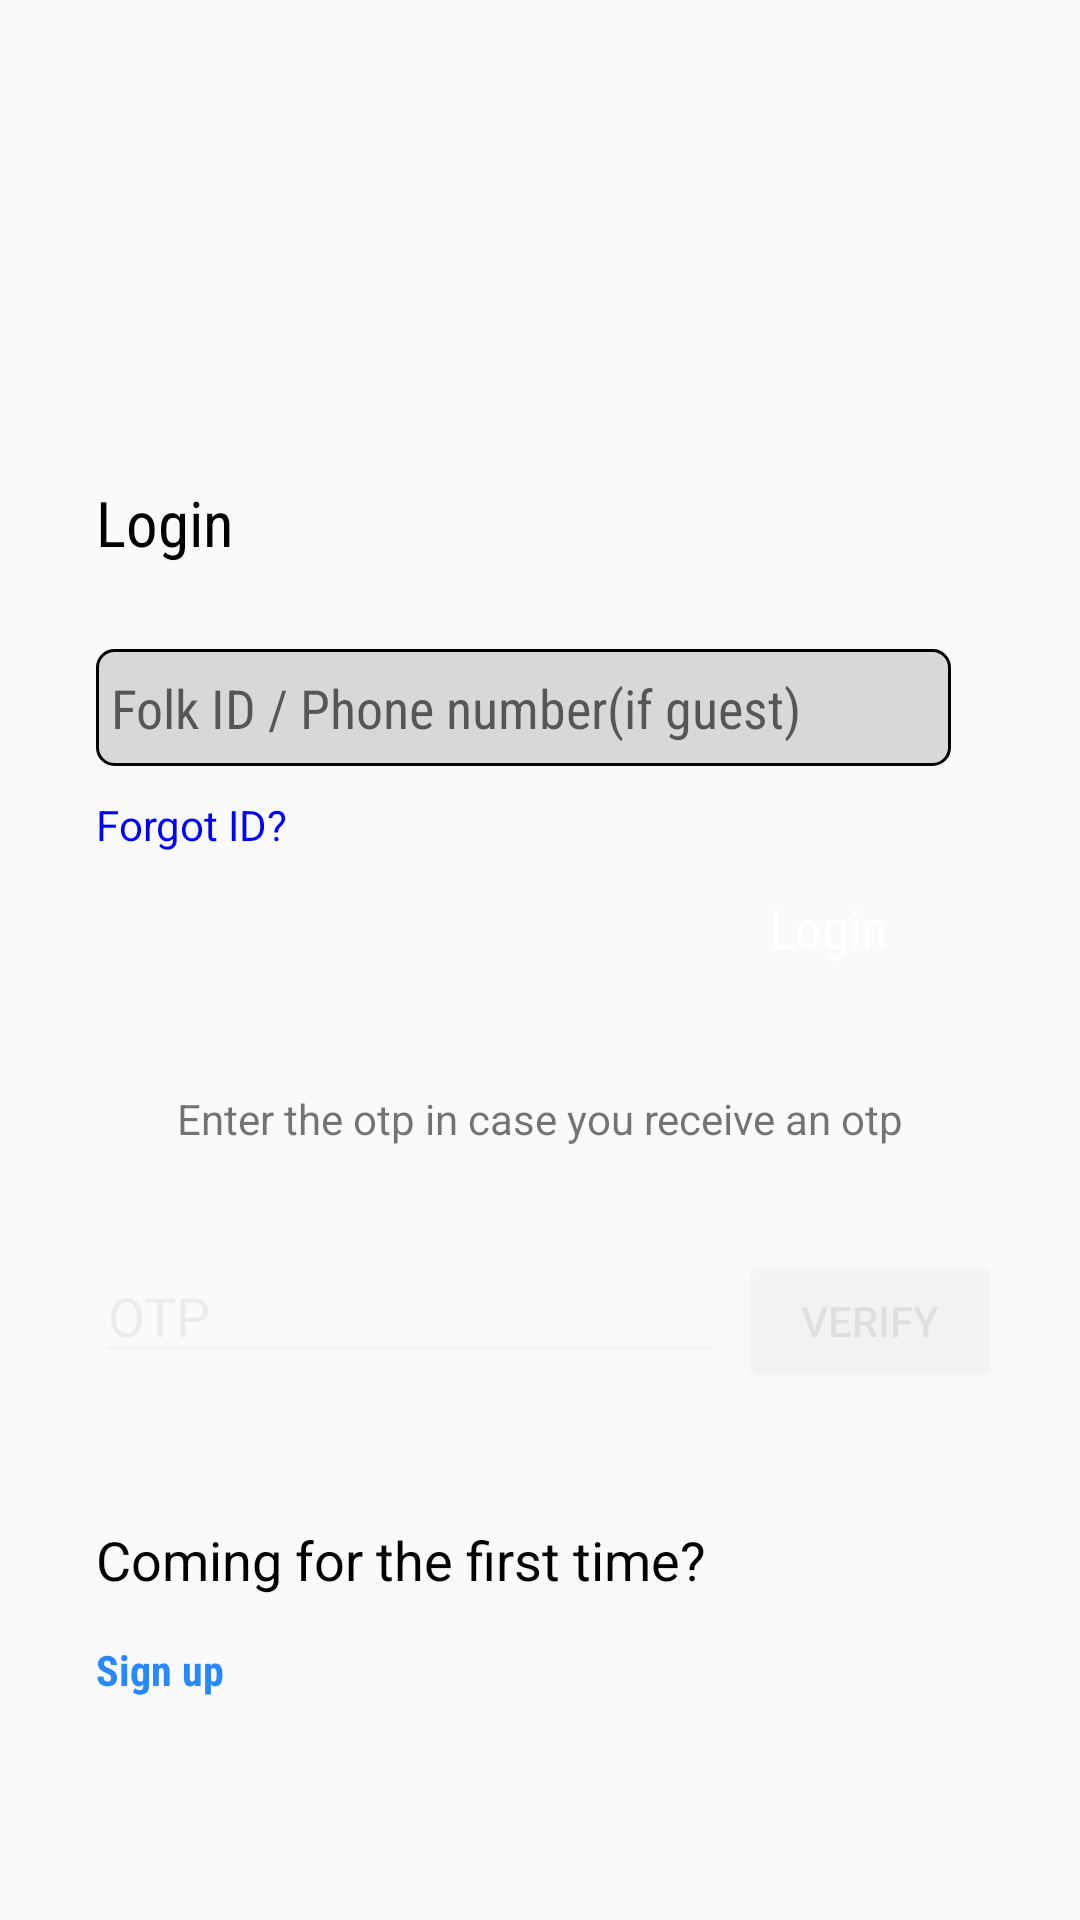

Write the Android layout XML for this screen, with the resource values it uses.
<!-- AndroidManifest.xml: application theme AppTheme -->
<!-- res/layout/activity_login.xml -->
<?xml version="1.0" encoding="utf-8"?>
<androidx.constraintlayout.widget.ConstraintLayout xmlns:android="http://schemas.android.com/apk/res/android"
    xmlns:app="http://schemas.android.com/apk/res-auto"
    xmlns:tools="http://schemas.android.com/tools"
    android:layout_width="match_parent"
    android:layout_height="match_parent"
    tools:context=".LoginActivity">

    <ImageView
        android:id="@+id/logo"
        android:layout_width="121dp"
        android:layout_height="65dp"
        android:layout_marginTop="44dp"
        app:layout_constraintEnd_toEndOf="parent"
        app:layout_constraintStart_toStartOf="parent"
        app:layout_constraintTop_toTopOf="parent"
        app:srcCompat="@drawable/folk_logo" />

    <TextView
        android:id="@+id/login"
        android:layout_width="wrap_content"
        android:layout_height="wrap_content"
        android:layout_marginStart="32dp"
        android:layout_marginLeft="32dp"
        android:layout_marginTop="160dp"
        android:fontFamily="sans-serif-condensed"
        android:text="@string/login"
        android:textAppearance="@style/TextAppearance.AppCompat.Large"
        android:textColor="#000"
        android:textSize="21sp"
        app:layout_constraintStart_toStartOf="parent"
        app:layout_constraintTop_toTopOf="parent" />

    <EditText
        android:id="@+id/et_user_id"
        android:layout_width="285dp"
        android:layout_height="39dp"
        android:layout_marginTop="28dp"
        android:layout_marginEnd="8dp"
        android:layout_marginRight="8dp"
        android:ems="10"
        android:background="@drawable/rectangle"
        android:hint="@string/et_folk_id"
        android:inputType="text"
        android:textColor="#FF292929"
        android:padding="5dp"
        android:fontFamily="sans-serif-condensed"
        app:layout_constraintEnd_toEndOf="parent"
        app:layout_constraintHorizontal_bias="0.0"
        app:layout_constraintStart_toStartOf="@+id/login"
        app:layout_constraintTop_toBottomOf="@+id/login" />

    <TextView
        android:id="@+id/forgot_id"
        android:layout_width="wrap_content"
        android:layout_height="wrap_content"
        android:layout_marginStart="32dp"
        android:layout_marginLeft="32dp"
        android:layout_marginTop="10dp"
        android:text="@string/forgot_id"
        android:textColor="#0000ff"
        app:layout_constraintStart_toStartOf="parent"
        app:layout_constraintTop_toBottomOf="@+id/et_user_id" />

    <Button
        android:id="@+id/btn_login"
        android:layout_width="wrap_content"
        android:layout_height="wrap_content"
        android:layout_marginTop="30dp"
        android:layout_marginEnd="40dp"
        android:layout_marginRight="40dp"
        android:background="@drawable/button_background"
        android:fontFamily="sans-serif-condensed"
        android:text="@string/btn_login"
        android:textAppearance="@style/TextAppearance.AppCompat.Medium"
        android:textColor="#fff"
        android:textSize="18sp"
        app:layout_constraintEnd_toEndOf="parent"
        app:layout_constraintTop_toBottomOf="@+id/et_user_id" />


    <EditText
        android:id="@+id/et_otp"
        android:layout_width="wrap_content"
        android:layout_height="wrap_content"
        android:layout_marginStart="32dp"
        android:layout_marginLeft="32dp"
        android:layout_marginTop="10dp"
        android:ems="10"
        android:enabled="false"
        android:focusable="false"
        android:alpha="0.1"
        android:hint="OTP"
        android:inputType="textPersonName"
        app:layout_constraintStart_toStartOf="parent"
        app:layout_constraintTop_toBottomOf="@+id/tv_info" />

    <Button
        android:id="@+id/btn_verify"
        android:layout_width="wrap_content"
        android:layout_height="wrap_content"
        android:layout_marginStart="4dp"
        android:layout_marginLeft="4dp"
        android:layout_marginTop="10dp"
        android:clickable="false"
        android:focusable="false"
        android:alpha="0.1"
        android:text="Verify"
        app:layout_constraintStart_toEndOf="@+id/et_otp"
        app:layout_constraintTop_toBottomOf="@+id/tv_info" />

    <TextView
        android:id="@+id/tv_info"
        android:layout_width="wrap_content"
        android:layout_height="43dp"
        android:layout_marginTop="30dp"
        android:text="Enter the otp in case you receive an otp"
        android:fontFamily="sans-serif"
        android:textSize="14sp"
        app:layout_constraintEnd_toEndOf="parent"
        app:layout_constraintStart_toStartOf="parent"
        app:layout_constraintTop_toBottomOf="@+id/btn_login" />

    <TextView
        android:id="@+id/textView2"
        android:layout_width="wrap_content"
        android:layout_height="wrap_content"
        android:layout_marginStart="32dp"
        android:layout_marginLeft="32dp"
        android:layout_marginTop="50dp"
        android:text="@string/coming_for_first_time"
        android:fontFamily="sans-serif"
        android:textAppearance="@style/TextAppearance.AppCompat.Medium"
        android:textColor="#000"
        app:layout_constraintStart_toStartOf="parent"
        app:layout_constraintTop_toBottomOf="@+id/et_otp" />

    <TextView
        android:id="@+id/sign_up"
        android:layout_width="wrap_content"
        android:layout_height="wrap_content"
        android:layout_marginStart="32dp"
        android:layout_marginLeft="32dp"
        android:layout_marginTop="15dp"
        android:fontFamily="sans-serif-condensed"
        android:text="@string/sign_up"
        android:textColor="#FF2889FF"
        android:textSize="14sp"
        android:textStyle="bold"
        app:layout_constraintStart_toStartOf="parent"
        app:layout_constraintTop_toBottomOf="@+id/textView2" />

    <ProgressBar
        android:id="@+id/progress_login"
        android:visibility="gone"
        android:layout_width="wrap_content"
        android:layout_height="wrap_content"
        android:layout_marginTop="29dp"
        app:layout_constraintEnd_toEndOf="parent"
        app:layout_constraintStart_toStartOf="parent"
        app:layout_constraintTop_toBottomOf="@+id/et_user_id" />


</androidx.constraintlayout.widget.ConstraintLayout>
<!-- resources referenced by this layout -->
<resources>
  <!-- drawable rectangle (drawable) -->
  <?xml version="1.0" encoding="utf-8"?>
  <shape	android:shape="rectangle"	xmlns:android="http://schemas.android.com/apk/res/android">
      <corners
          android:radius="5.5dp" />
      <size
          android:height="11dp"
          android:width="104dp" />
      <solid
          android:color="#FFD8D8D8" />
      <stroke
          android:color="#FF000000"
          android:width="1dp" />
  </shape>
  <string name="btn_login">Login</string>
  <string name="coming_for_first_time">Coming for the first time?</string>
  <string name="et_folk_id">Folk ID / Phone number(if guest)</string>
  <string name="forgot_id">Forgot ID?</string>
  <string name="login">Login</string>
  <string name="sign_up">Sign up</string>
  <style name="AppTheme" parent="Theme.AppCompat.Light.NoActionBar">
          
          <item name="colorPrimary">@color/colorPrimary</item>
          <item name="colorPrimaryDark">@color/colorPrimaryDark</item>
          <item name="colorAccent">@color/colorAccent</item>
      </style>
  <!-- not gathered from this repository: default colours our renderer supplied (Android Studio template values) -->
  <color name="colorPrimary">#FF6200EE</color>
  <color name="colorPrimaryDark">#FF3700B3</color>
  <color name="colorAccent">#FF03DAC5</color>
</resources>
